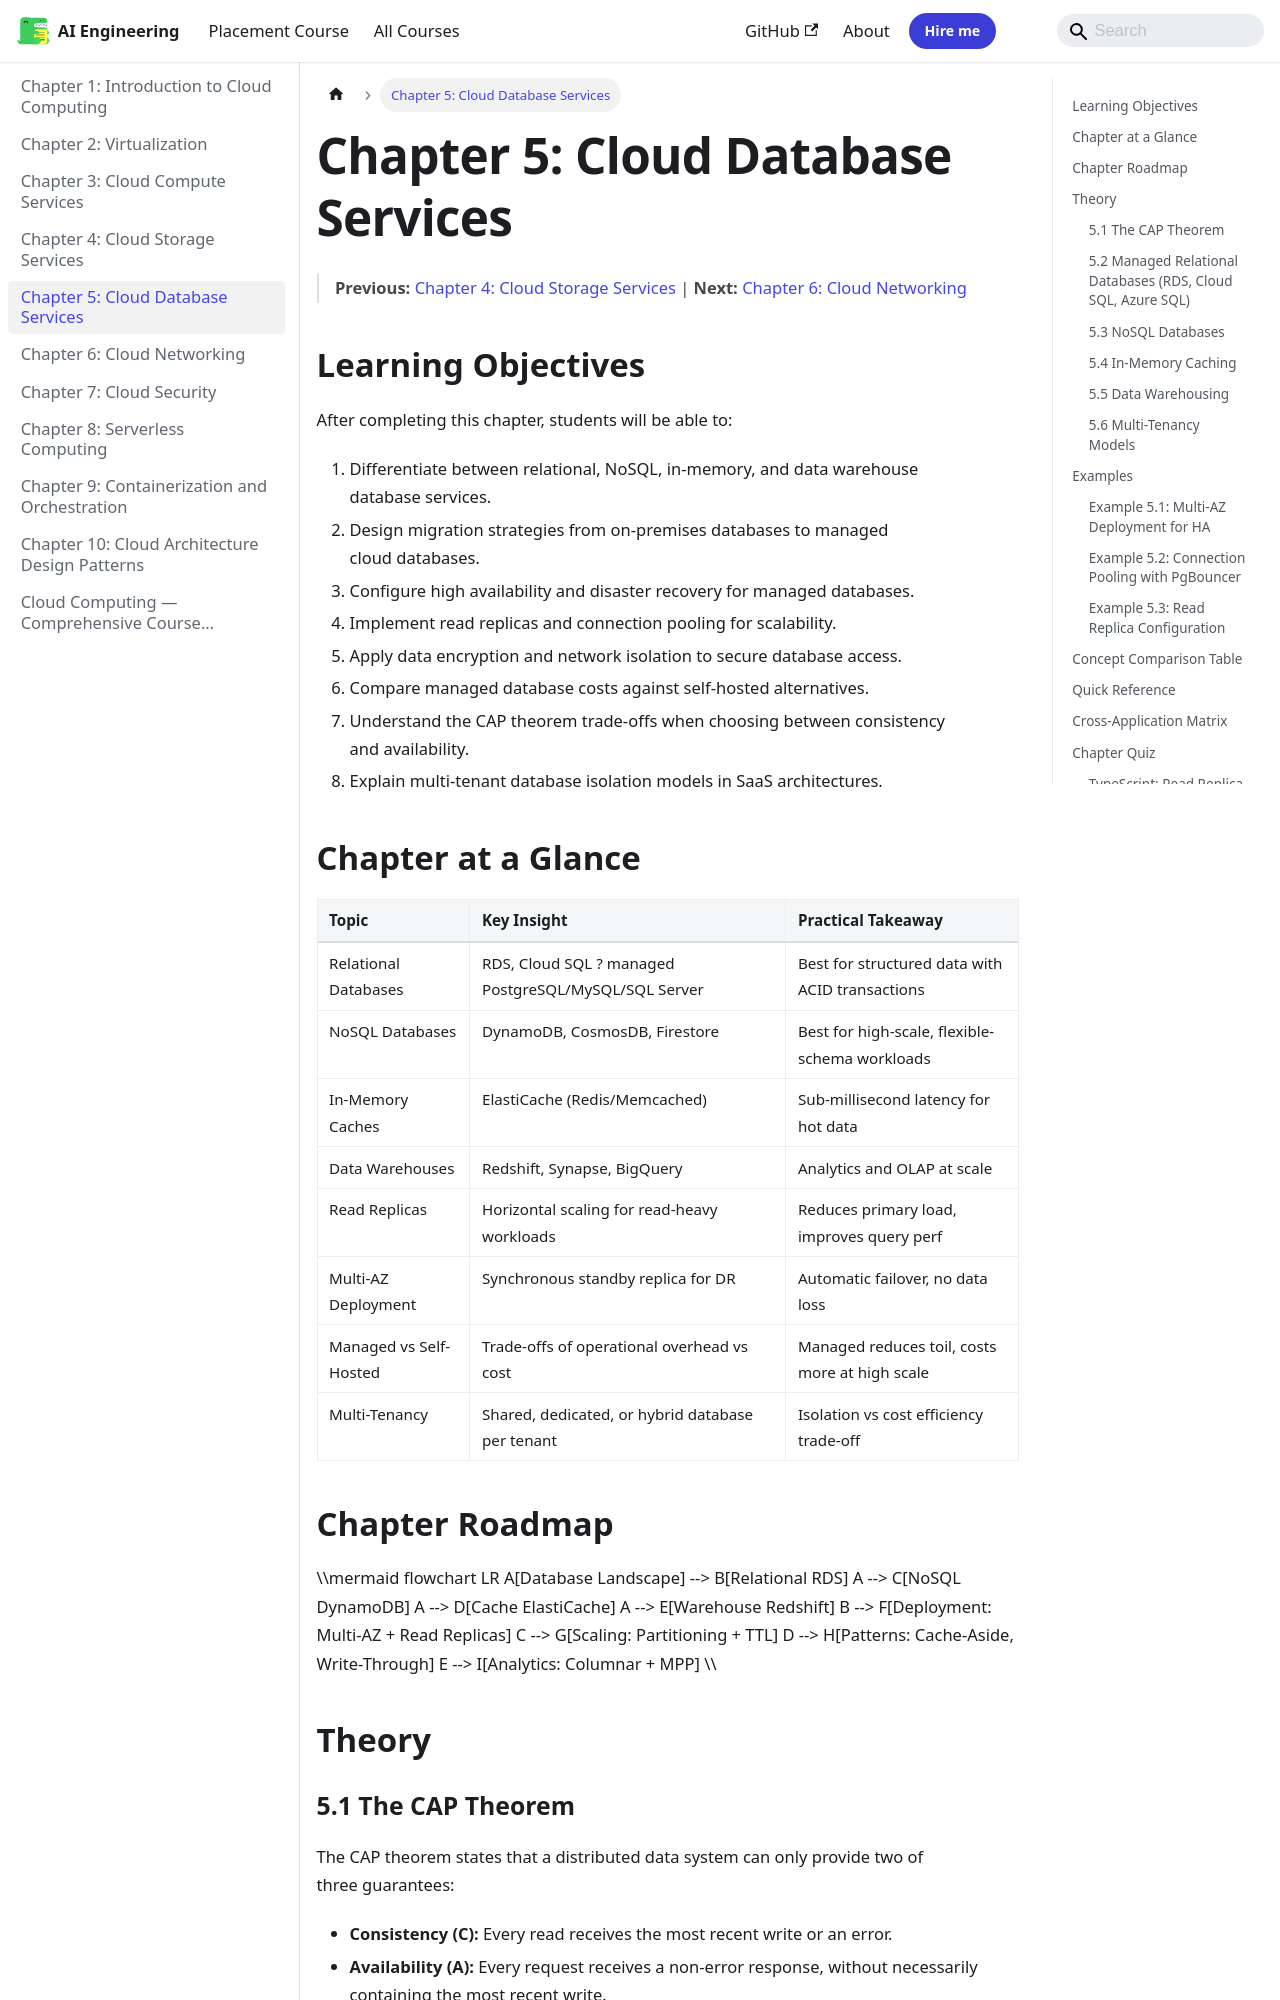

repository: Raushan666java/ai-engineering-journey · page: cloud-computing/05-cloud-database/index.html · generator: mkdocs

---
id: 05-cloud-database
slug: /cloud-computing/05-cloud-database
title: "Chapter 5: Cloud Database Services"
sidebar_label: "Chapter 5: Cloud Database Services"
sidebar_position: 5
description: "A[Database Landscape] --> B[Relational RDS] A --> D[Cache ElastiCache] A --> E[Warehouse Redshift] B --> F[Deployment: Multi-AZ + Read Replicas] C -->"
---

# Chapter 5: Cloud Database Services

> **Previous:** [Chapter 4: Cloud Storage Services](./04-cloud-storage.md) | **Next:** [Chapter 6: Cloud Networking](./06-cloud-networking.md)

## Learning Objectives

After completing this chapter, students will be able to:

1. Differentiate between relational, NoSQL, in-memory, and data warehouse database services.
2. Design migration strategies from on-premises databases to managed cloud databases.
3. Configure high availability and disaster recovery for managed databases.
4. Implement read replicas and connection pooling for scalability.
5. Apply data encryption and network isolation to secure database access.
6. Compare managed database costs against self-hosted alternatives.
7. Understand the CAP theorem trade-offs when choosing between consistency and availability.
8. Explain multi-tenant database isolation models in SaaS architectures.

## Chapter at a Glance

| Topic | Key Insight | Practical Takeaway |
|-------|-------------|--------------------|
| Relational Databases | RDS, Cloud SQL ? managed PostgreSQL/MySQL/SQL Server | Best for structured data with ACID transactions |
| NoSQL Databases | DynamoDB, CosmosDB, Firestore | Best for high-scale, flexible-schema workloads |
| In-Memory Caches | ElastiCache (Redis/Memcached) | Sub-millisecond latency for hot data |
| Data Warehouses | Redshift, Synapse, BigQuery | Analytics and OLAP at scale |
| Read Replicas | Horizontal scaling for read-heavy workloads | Reduces primary load, improves query perf |
| Multi-AZ Deployment | Synchronous standby replica for DR | Automatic failover, no data loss |
| Managed vs Self-Hosted | Trade-offs of operational overhead vs cost | Managed reduces toil, costs more at high scale |
| Multi-Tenancy | Shared, dedicated, or hybrid database per tenant | Isolation vs cost efficiency trade-off |

## Chapter Roadmap

\\\mermaid
flowchart LR
    A[Database Landscape] --> B[Relational RDS]
    A --> C[NoSQL DynamoDB]
    A --> D[Cache ElastiCache]
    A --> E[Warehouse Redshift]
    B --> F[Deployment: Multi-AZ + Read Replicas]
    C --> G[Scaling: Partitioning + TTL]
    D --> H[Patterns: Cache-Aside, Write-Through]
    E --> I[Analytics: Columnar + MPP]
\\\

## Theory
